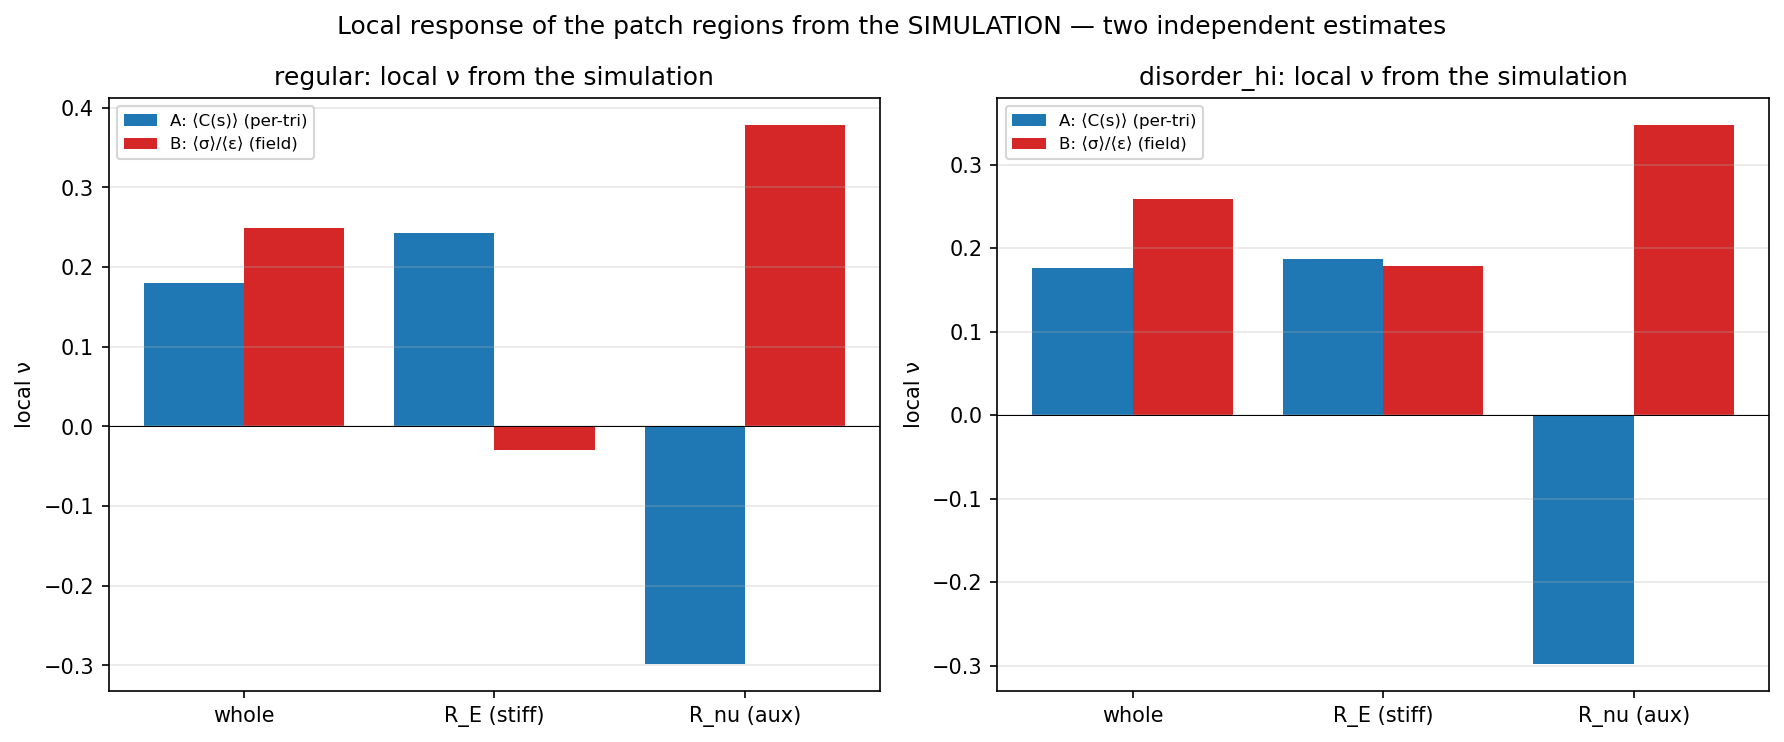

Source data for this figure (header and first rows):
topology, region, nu_tensoravg, E_tensoravg, nu_field, E_field
regular, whole, +0.180, 1.051, +0.249, 0.052
regular, R_E (stiff), +0.243, 1.803, -0.029, 0.037
regular, R_nu (aux), -0.299, 0.684, +0.379, 0.045
disorder_hi, whole, +0.177, 1.050, +0.258, 0.055
disorder_hi, R_E (stiff), +0.187, 1.803, +0.179, 0.035
disorder_hi, R_nu (aux), -0.299, 0.767, +0.348, 0.047
